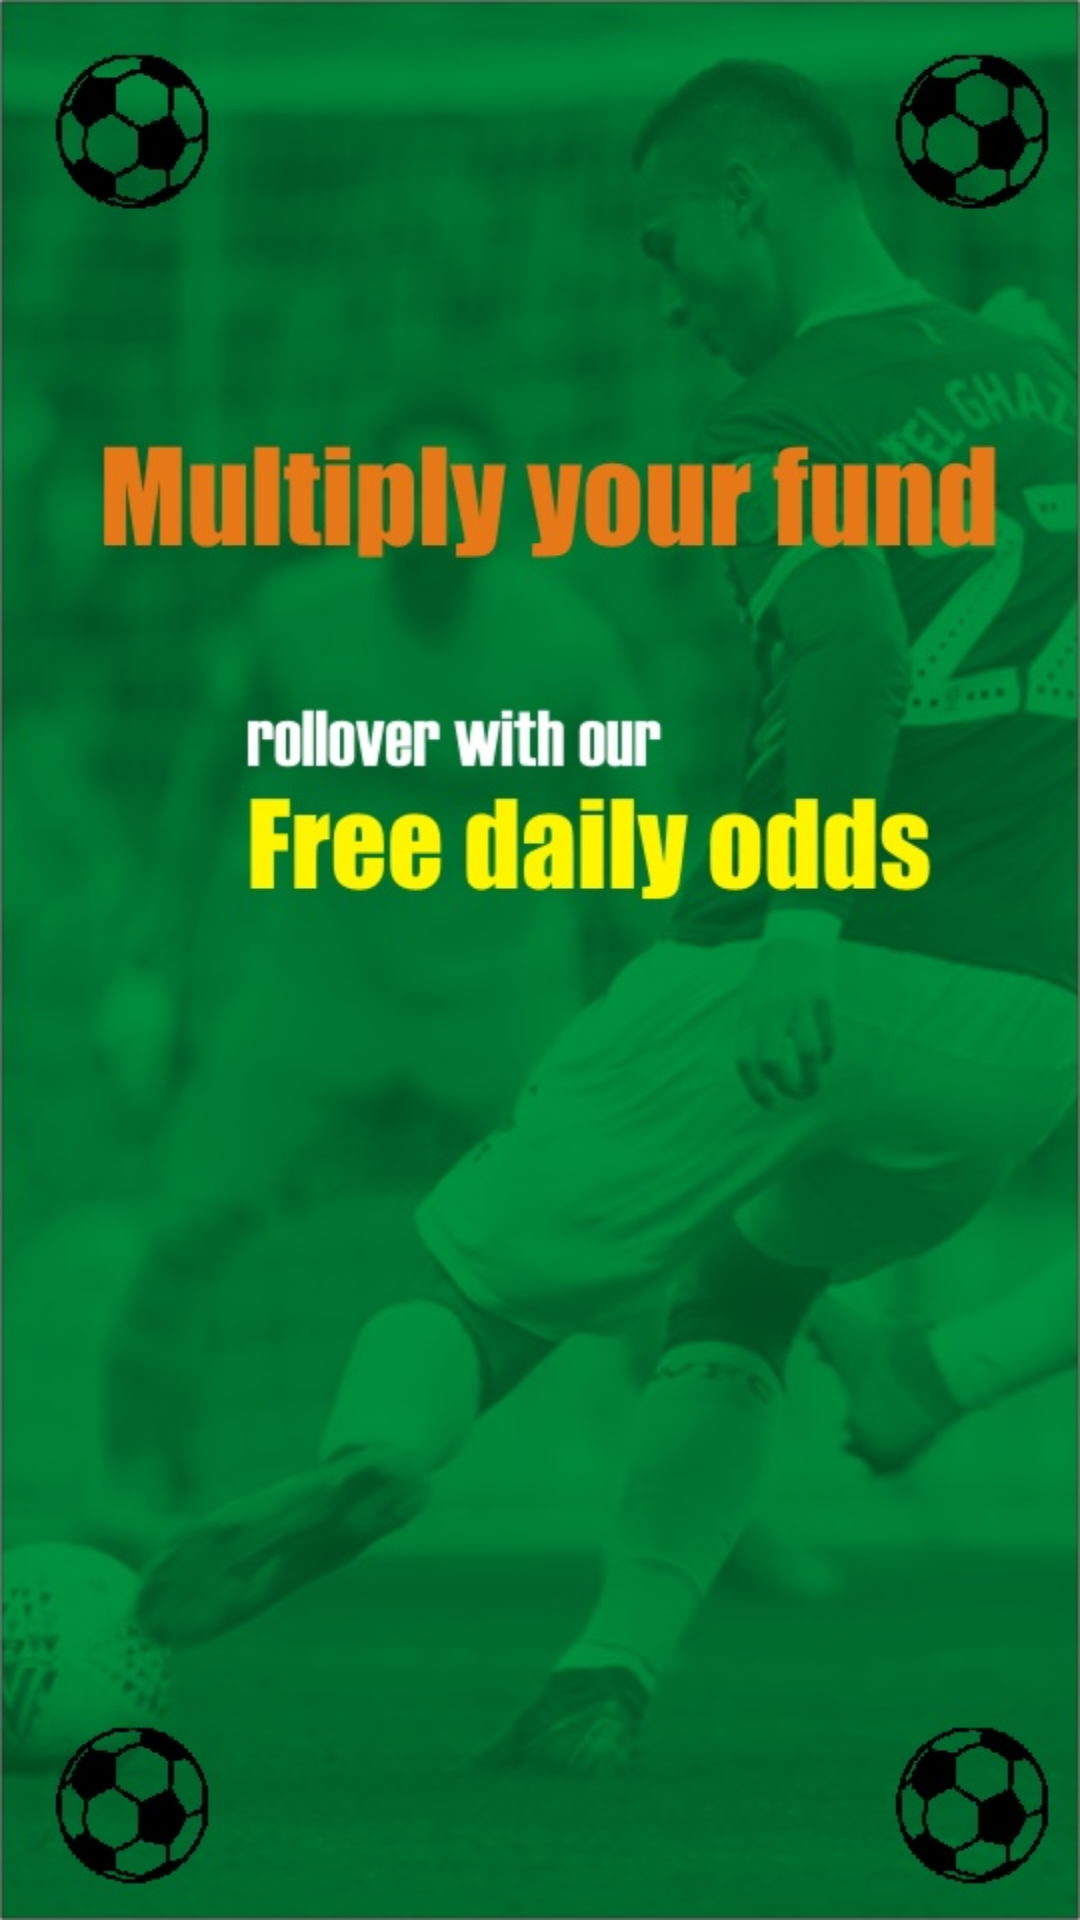

Here is an Android app screen rendered from its layout file. Give the layout XML and the strings, colors and styles it references.
<!-- AndroidManifest.xml: application theme Theme.MegaCashout -->
<!-- res/layout/activity_intro_odds.xml -->
<?xml version="1.0" encoding="utf-8"?>
<RelativeLayout xmlns:android="http://schemas.android.com/apk/res/android"
    xmlns:app="http://schemas.android.com/apk/res-auto"
    xmlns:tools="http://schemas.android.com/tools"
    android:id="@+id/IntroOdds"
    android:layout_width="match_parent"
    android:layout_height="match_parent"
    android:background="@drawable/intro2"
    tools:context=".IntroOdds">

</RelativeLayout>
<!-- resources referenced by this layout -->
<resources>
  <!-- drawable intro2: jpg bitmap (drawable-v24, 107140 bytes) -->
  <style name="Theme.MegaCashout" parent="Theme.MaterialComponents.DayNight.DarkActionBar">
          
          <item name="colorPrimary">@color/purple_500</item>
          <item name="colorPrimaryVariant">@color/purple_700</item>
          <item name="colorOnPrimary">@color/white</item>
          
          <item name="colorSecondary">@color/teal_200</item>
          <item name="colorSecondaryVariant">@color/teal_700</item>
          <item name="colorOnSecondary">@color/black</item>
          
          <item name="android:statusBarColor" tools:targetApi="l">?attr/colorPrimaryVariant</item>
          
      </style>
  <!-- not gathered from this repository: default colours our renderer supplied (Android Studio template values) -->
  <color name="purple_500">#FF6200EE</color>
  <color name="purple_700">#FF3700B3</color>
  <color name="teal_200">#FF03DAC5</color>
  <color name="teal_700">#FF018786</color>
  <color name="black">#FF000000</color>
  <color name="white">#FFFFFFFF</color>
</resources>
